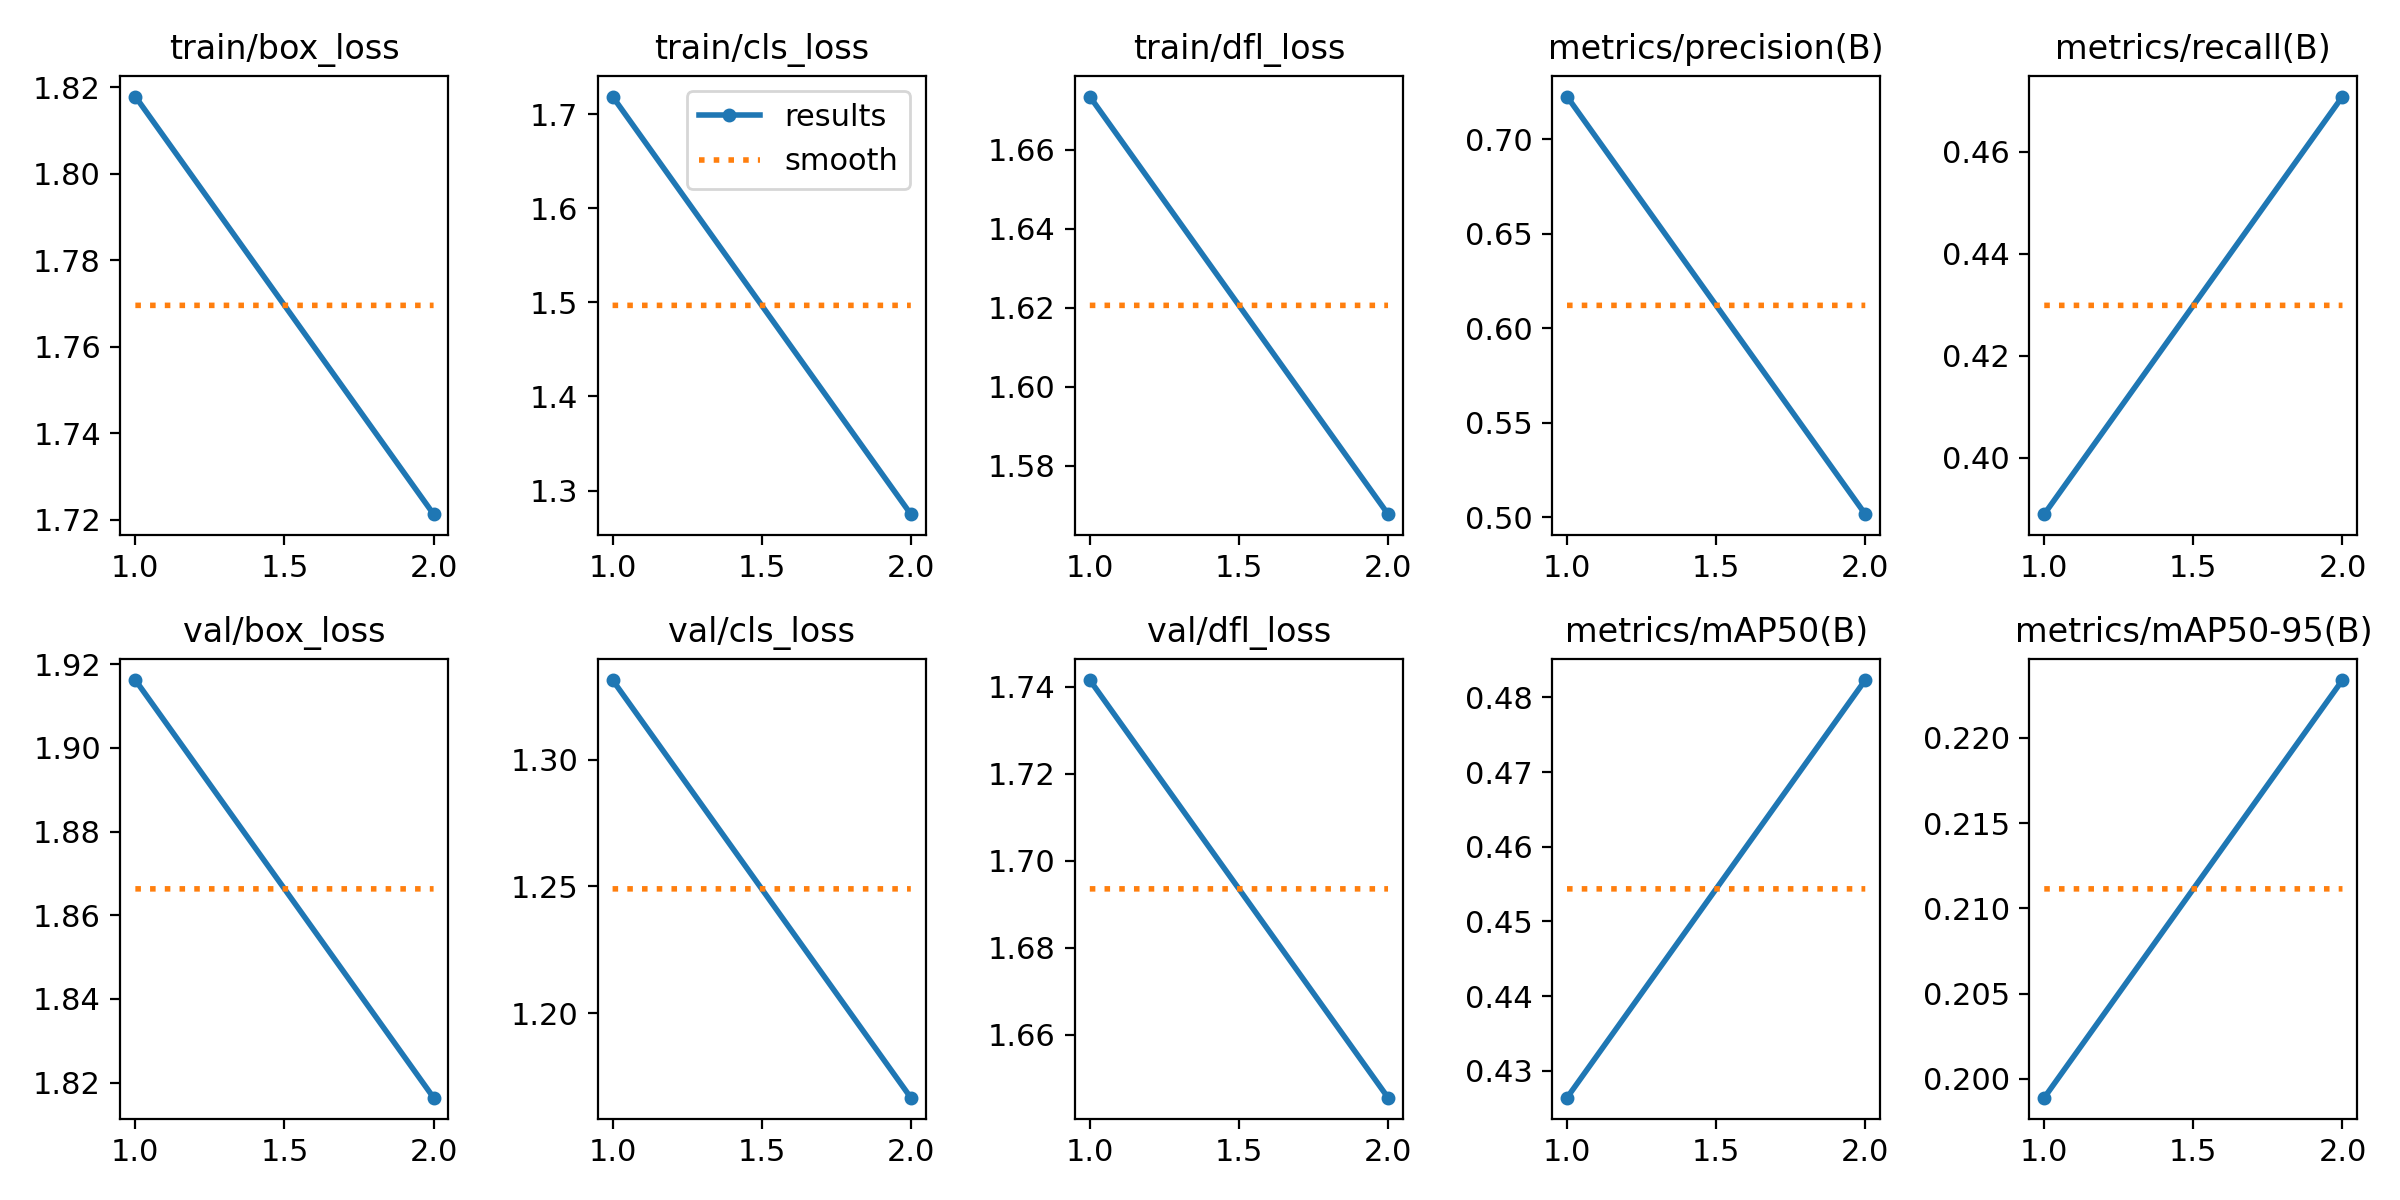

The data file committed next to this chart (first rows):
epoch, time, train/box_loss, train/cls_loss, train/dfl_loss, metrics/precision(B), metrics/recall(B), metrics/mAP50(B), metrics/mAP50-95(B), val/box_loss, val/cls_loss, val/dfl_loss, lr/pg0, lr/pg1, lr/pg2
1, 34.63, 1.818, 1.719, 1.673, 0.7225, 0.3889, 0.4264, 0.1989, 1.916, 1.331, 1.742, 0.0002215, 0.0002215, 0.0002215
2, 65, 1.721, 1.275, 1.568, 0.5017, 0.4708, 0.4823, 0.2234, 1.816, 1.167, 1.645, 0.0002242, 0.0002242, 0.0002242
